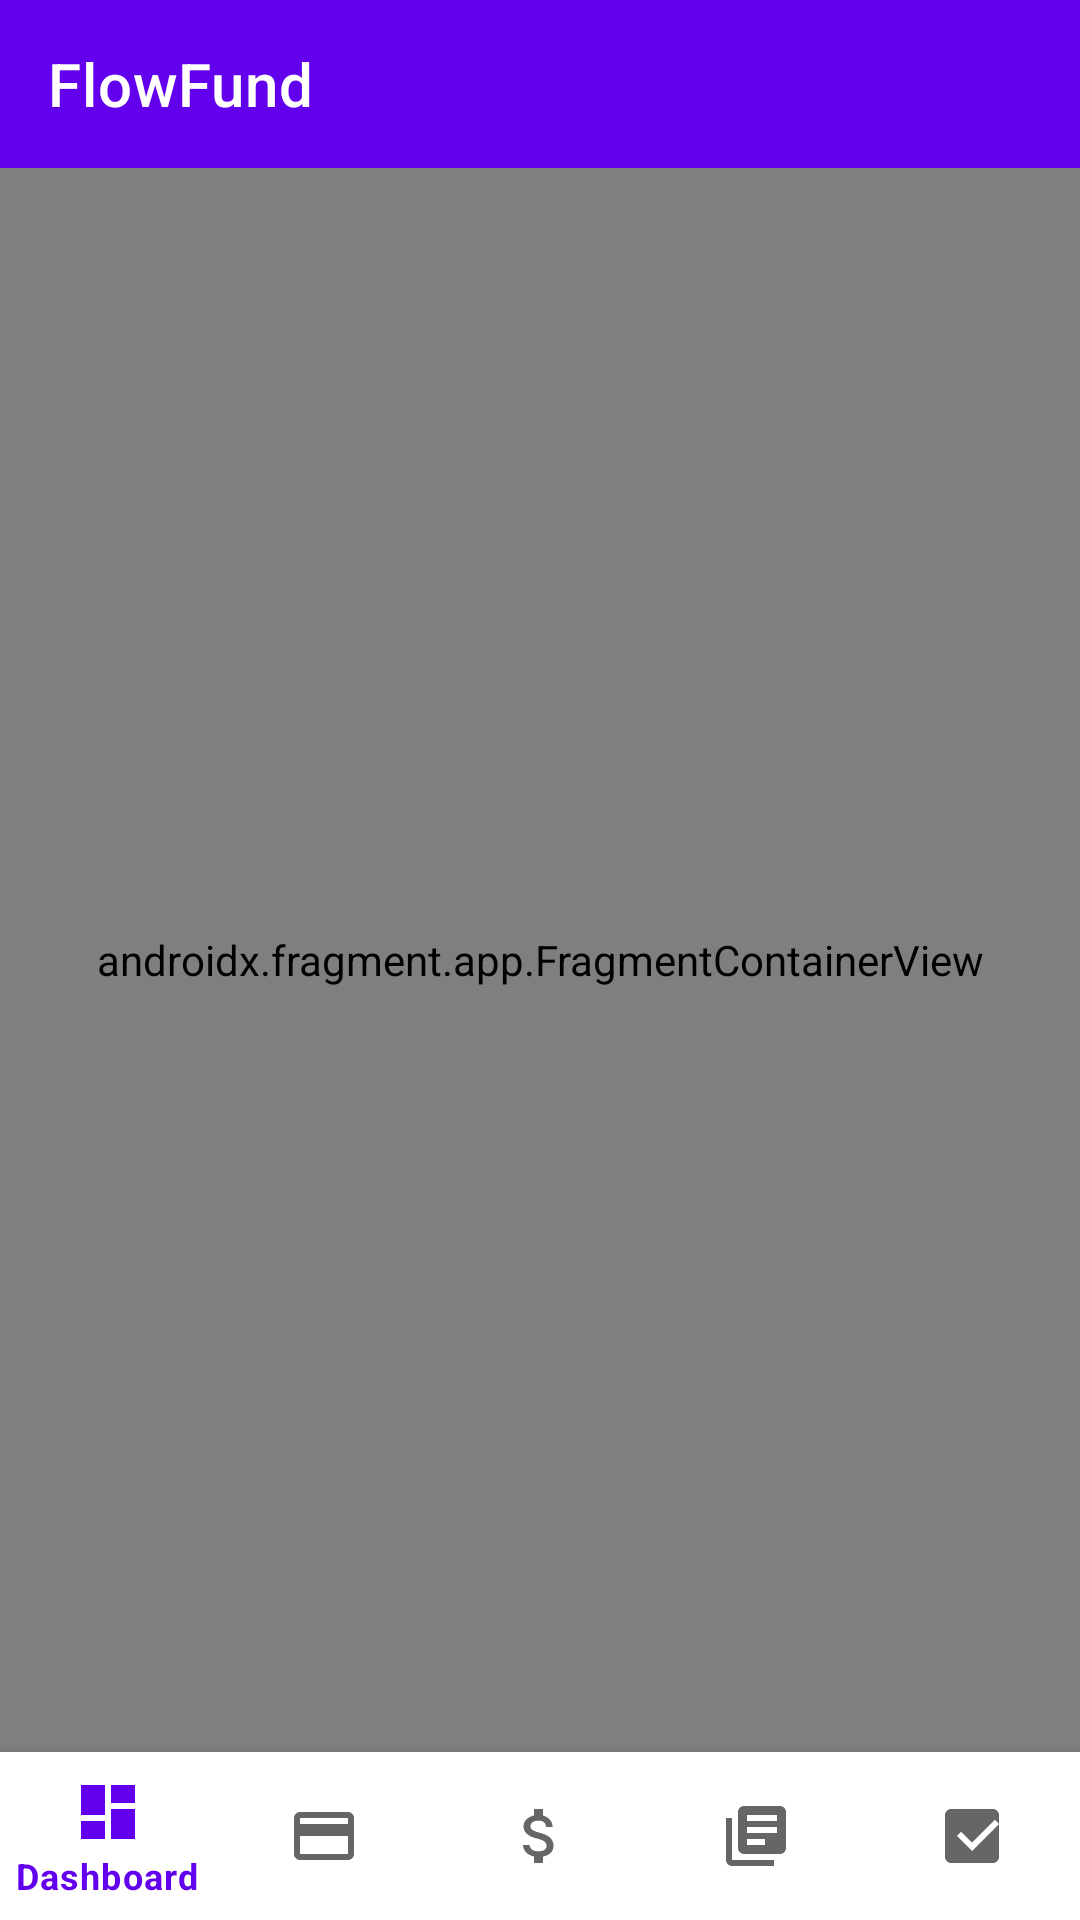

The Android layout XML behind this screen, and the referenced resources:
<!-- AndroidManifest.xml: application theme Theme.FlowFund -->
<!-- res/layout/activity_main.xml -->
<?xml version="1.0" encoding="utf-8"?>
<androidx.constraintlayout.widget.ConstraintLayout
    xmlns:android="http://schemas.android.com/apk/res/android"
    xmlns:app="http://schemas.android.com/apk/res-auto"
    android:layout_width="match_parent"
    android:layout_height="match_parent">

    <com.google.android.material.appbar.MaterialToolbar
        android:id="@+id/toolbar"
        android:layout_width="0dp"
        android:layout_height="?attr/actionBarSize"
        android:background="?attr/colorPrimary"
        app:title="FlowFund"
        app:titleTextColor="?attr/colorOnPrimary"
        app:layout_constraintTop_toTopOf="parent"
        app:layout_constraintStart_toStartOf="parent"
        app:layout_constraintEnd_toEndOf="parent"/>

    <androidx.fragment.app.FragmentContainerView
        android:id="@+id/nav_host_fragment"
        android:name="androidx.navigation.fragment.NavHostFragment"
        android:layout_width="0dp"
        android:layout_height="0dp"
        app:defaultNavHost="true"
        app:navGraph="@navigation/nav_graph"
        app:layout_constraintTop_toBottomOf="@id/toolbar"
        app:layout_constraintBottom_toTopOf="@id/bottomNav"
        app:layout_constraintStart_toStartOf="parent"
        app:layout_constraintEnd_toEndOf="parent"/>

    <com.google.android.material.bottomnavigation.BottomNavigationView
        android:id="@+id/bottomNav"
        android:layout_width="0dp"
        android:layout_height="wrap_content"
        android:background="?attr/colorSurface"
        app:menu="@menu/bottom_nav_menu"
        app:layout_constraintBottom_toBottomOf="parent"
        app:layout_constraintStart_toStartOf="parent"
        app:layout_constraintEnd_toEndOf="parent"/>

</androidx.constraintlayout.widget.ConstraintLayout>
<!-- resources referenced by this layout -->
<resources>
  <style name="Theme.FlowFund" parent="Theme.MaterialComponents.DayNight.NoActionBar">
          <item name="colorPrimary">@color/primary</item>
          <item name="colorPrimaryVariant">@color/primary_dark</item>
          <item name="colorOnPrimary">@color/on_primary</item>
          <item name="colorSecondary">@color/secondary</item>
          <item name="colorOnSecondary">@color/on_secondary</item>
          <item name="android:statusBarColor">?attr/colorPrimaryVariant</item>
          <item name="android:windowBackground">@color/background</item>
          <item name="android:textColorPrimary">@color/text_primary</item>
          <item name="android:textColorSecondary">@color/text_secondary</item>
          <item name="colorSurface">@color/card_bg</item>
      </style>
  <color name="primary">#6200EE</color>
  <color name="primary_dark">#3700B3</color>
  <color name="on_primary">#FFFFFF</color>
  <color name="secondary">#03DAC5</color>
  <color name="on_secondary">#000000</color>
  <color name="background">#F5F5F5</color>
  <color name="text_primary">#212121</color>
  <color name="text_secondary">#757575</color>
  <color name="card_bg">#FFFFFF</color>
</resources>
